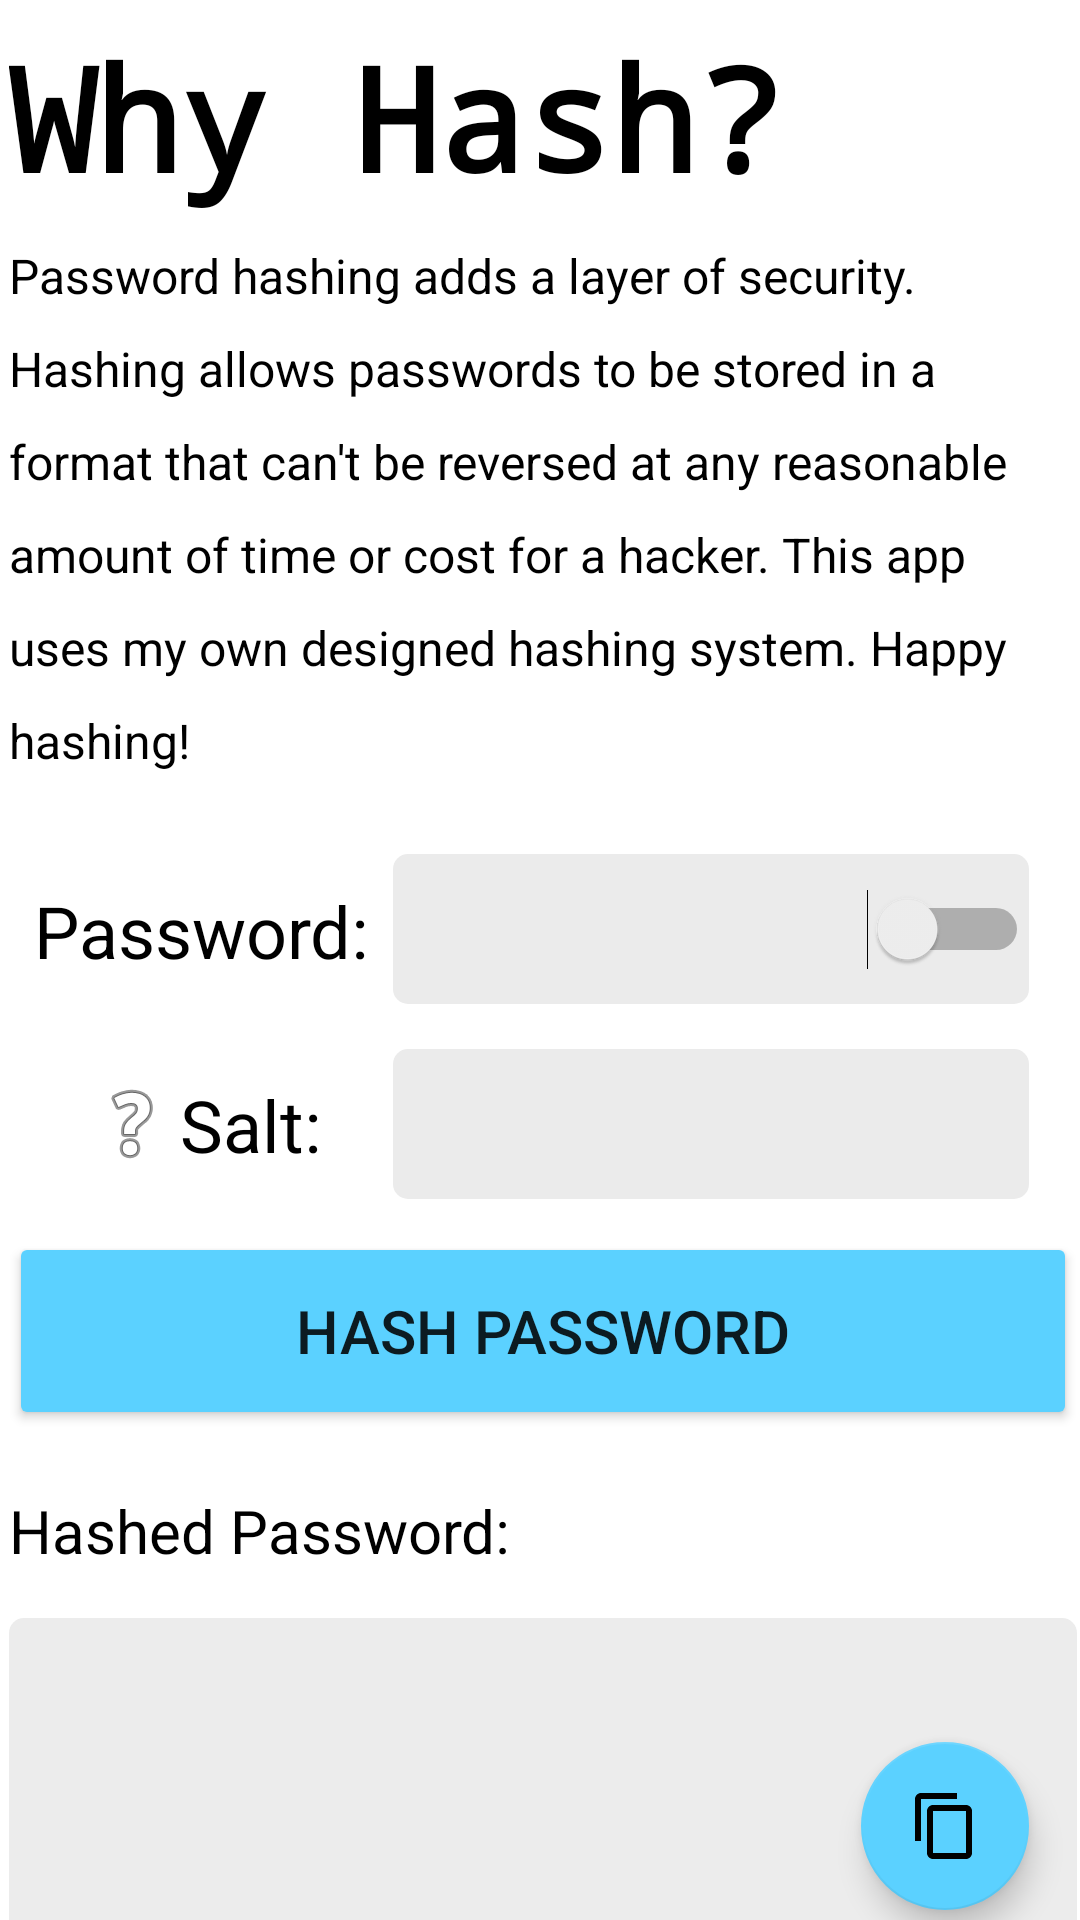

Reconstruct the res/layout file that produces this screen, plus the resources it refers to.
<!-- AndroidManifest.xml: application theme Theme.IkesPasswordVault -->
<!-- res/layout/fragment_hash_page.xml -->
<?xml version="1.0" encoding="utf-8"?>
<androidx.constraintlayout.widget.ConstraintLayout xmlns:android="http://schemas.android.com/apk/res/android"
    xmlns:app="http://schemas.android.com/apk/res-auto"
    xmlns:tools="http://schemas.android.com/tools"
    android:layout_width="match_parent"
    android:layout_height="match_parent"
    tools:context="com.WAppz.PassSafe.hash_page">

    <LinearLayout
        android:layout_width="356dp"
        android:layout_height="666dp"
        android:layout_marginLeft="20dp"
        android:layout_marginRight="20dp"
        android:orientation="vertical"
        app:layout_constraintBottom_toBottomOf="parent"
        app:layout_constraintEnd_toEndOf="parent"
        app:layout_constraintHorizontal_bias="0.48"
        app:layout_constraintStart_toStartOf="parent"
        app:layout_constraintTop_toTopOf="parent"
        app:layout_constraintVertical_bias="0.376">

        <TextView
            android:id="@+id/textView7"
            android:layout_width="match_parent"
            android:layout_height="wrap_content"
            android:layout_marginTop="16dp"
            android:fontFamily="monospace"
            android:text="Why Hash?"
            android:textColor="@color/labels"
            android:textSize="48sp"
            android:textStyle="bold" />

        <TextView
            android:id="@+id/textView8"
            android:layout_width="match_parent"
            android:layout_height="wrap_content"
            android:layout_marginTop="10dp"
            android:layout_marginBottom="20dp"
            android:lineSpacingExtra="12sp"
            android:text="Password hashing adds a layer of security. Hashing allows passwords to be stored in a format that can't be reversed at any reasonable amount of time or cost for a hacker. This app uses my own designed hashing system. Happy hashing!"
            android:textAlignment="textStart"
            android:textColor="@color/labels"
            android:textSize="16sp" />

        <androidx.constraintlayout.widget.ConstraintLayout
            android:layout_width="match_parent"
            android:layout_height="65dp">

            <TextView
                android:id="@+id/textView9"
                android:layout_width="wrap_content"
                android:layout_height="wrap_content"
                android:text="Password:"
                android:textColor="@color/labels"
                android:textSize="24sp"
                app:layout_constraintBottom_toBottomOf="parent"
                app:layout_constraintEnd_toStartOf="@+id/password_hash"
                app:layout_constraintStart_toStartOf="parent"
                app:layout_constraintTop_toTopOf="parent" />

            <EditText
                android:id="@+id/password_hash"
                android:layout_width="212dp"
                android:layout_height="50dp"
                android:layout_marginEnd="16dp"
                android:background="@drawable/rounded_corners"
                android:ems="10"
                android:inputType="textPassword"
                app:layout_constraintBottom_toBottomOf="parent"
                app:layout_constraintEnd_toEndOf="parent"
                app:layout_constraintTop_toTopOf="parent"
                app:layout_constraintVertical_bias="0.466"
                tools:ignore="SpeakableTextPresentCheck" />

            <Switch
                android:id="@+id/view_pass1"
                android:layout_width="wrap_content"
                android:layout_height="wrap_content"
                android:checked="false"
                app:layout_constraintBottom_toBottomOf="@+id/password_hash"
                app:layout_constraintEnd_toEndOf="@+id/password_hash"
                app:layout_constraintTop_toTopOf="@+id/password_hash"
                tools:checked="false" />
        </androidx.constraintlayout.widget.ConstraintLayout>

        <androidx.constraintlayout.widget.ConstraintLayout
            android:layout_width="match_parent"
            android:layout_height="64dp">

            <TextView
                android:id="@+id/textView10"
                android:layout_width="wrap_content"
                android:layout_height="wrap_content"
                android:layout_marginEnd="24dp"
                android:text="Salt:"
                android:textColor="@color/labels"
                android:textSize="24sp"
                app:layout_constraintBottom_toBottomOf="parent"
                app:layout_constraintEnd_toStartOf="@+id/salt"
                app:layout_constraintTop_toTopOf="parent" />

            <EditText
                android:id="@+id/salt"
                android:layout_width="212dp"
                android:layout_height="50dp"
                android:layout_marginEnd="16dp"
                android:background="@drawable/rounded_corners"
                android:ems="10"
                android:inputType="textPersonName"
                app:layout_constraintBottom_toBottomOf="parent"
                app:layout_constraintEnd_toEndOf="parent"
                app:layout_constraintTop_toTopOf="parent"
                tools:ignore="SpeakableTextPresentCheck" />

            <ImageView
                android:id="@+id/helpsalt"
                android:layout_width="wrap_content"
                android:layout_height="wrap_content"
                android:src="@android:drawable/ic_menu_help"
                app:layout_constraintBottom_toBottomOf="parent"
                app:layout_constraintEnd_toStartOf="@+id/textView10"
                app:layout_constraintHorizontal_bias="1.0"
                app:layout_constraintStart_toStartOf="parent"
                app:layout_constraintTop_toTopOf="parent" />
        </androidx.constraintlayout.widget.ConstraintLayout>

        <Button
            android:id="@+id/hash_button"
            android:layout_width="match_parent"
            android:layout_height="66dp"
            android:layout_marginTop="4dp"
            android:backgroundTint="@color/main"
            android:text="Hash Password"
            android:textSize="20sp" />

        <TextView
            android:id="@+id/textView12"
            android:layout_width="wrap_content"
            android:layout_height="wrap_content"
            android:layout_marginTop="20dp"
            android:layout_marginBottom="10dp"
            android:text="Hashed Password:"
            android:textColor="@color/labels"
            android:textSize="20sp" />

        <androidx.constraintlayout.widget.ConstraintLayout
            android:layout_width="match_parent"
            android:layout_height="119dp">

            <EditText
                android:id="@+id/hashed_pass"
                android:layout_width="match_parent"
                android:layout_height="108dp"
                android:background="@drawable/round_corners_hashed"
                android:outlineProvider="paddedBounds"
                android:paddingLeft="5dp"
                android:paddingTop="5dp"
                android:paddingRight="5dp"
                android:paddingBottom="5dp"
                android:textColor="#000000"
                android:textSize="16sp"
                app:layout_constraintBottom_toBottomOf="parent"
                app:layout_constraintEnd_toEndOf="parent"
                app:layout_constraintHorizontal_bias="0.095"
                app:layout_constraintStart_toStartOf="parent"
                app:layout_constraintTop_toTopOf="parent" />

            <com.google.android.material.floatingactionbutton.FloatingActionButton
                android:id="@+id/copypass"
                android:layout_width="wrap_content"
                android:layout_height="wrap_content"
                android:layout_gravity="bottom|end"
                android:layout_marginEnd="16dp"
                android:layout_marginBottom="16dp"
                app:backgroundTint="@color/main"
                app:layout_constraintBottom_toBottomOf="parent"
                app:layout_constraintEnd_toEndOf="parent"
                app:srcCompat="?attr/actionModeCopyDrawable" />

        </androidx.constraintlayout.widget.ConstraintLayout>

    </LinearLayout>

</androidx.constraintlayout.widget.ConstraintLayout>
<!-- resources referenced by this layout -->
<resources>
  <color name="labels">#FF000000</color>
  <color name="main">#5BD1FF</color>
  <!-- drawable round_corners_hashed (drawable) -->
  <?xml version="1.0" encoding="utf-8"?>
  <shape xmlns:android="http://schemas.android.com/apk/res/android" >
      
      
      
  
      <solid android:color="@color/hashed_pass"/>
  
      <padding
          android:left="1mm"
          android:right="1mm"
          android:bottom="1mm"
          android:top="1mm" />
  
      <corners android:radius="5dp" />
  </shape>
  <!-- drawable rounded_corners (drawable) -->
  <?xml version="1.0" encoding="utf-8"?>
  <shape xmlns:android="http://schemas.android.com/apk/res/android" >
  
  
  
  
      <solid android:color="@color/spinn"/>
  
      <padding
          android:left="1mm"
          android:right="1mm"
          android:bottom="1mm"
          android:top="1mm" />
  
      <corners android:radius="5dp" />
  </shape>
  <style name="Theme.IkesPasswordVault" parent="Theme.MaterialComponents.DayNight.DarkActionBar">
          
          <item name="colorPrimary">#0098D3</item>
          <item name="colorPrimaryVariant">#0075b2</item>
          <item name="colorOnPrimary">@color/white</item>
          
          <item name="colorSecondary">@color/teal_200</item>
          <item name="colorSecondaryVariant">@color/teal_700</item>
          <item name="colorOnSecondary">@color/black</item>
          
          <item name="android:statusBarColor" tools:targetApi="l">?attr/colorPrimaryVariant</item>
          
      </style>
  <color name="hashed_pass">#ECECEC</color>
  <color name="spinn">#EBEBEB</color>
  <color name="white">#FFFFFFFF</color>
  <color name="teal_200">#FF03DAC5</color>
  <color name="teal_700">#FF018786</color>
  <color name="black">#FF000000</color>
</resources>
